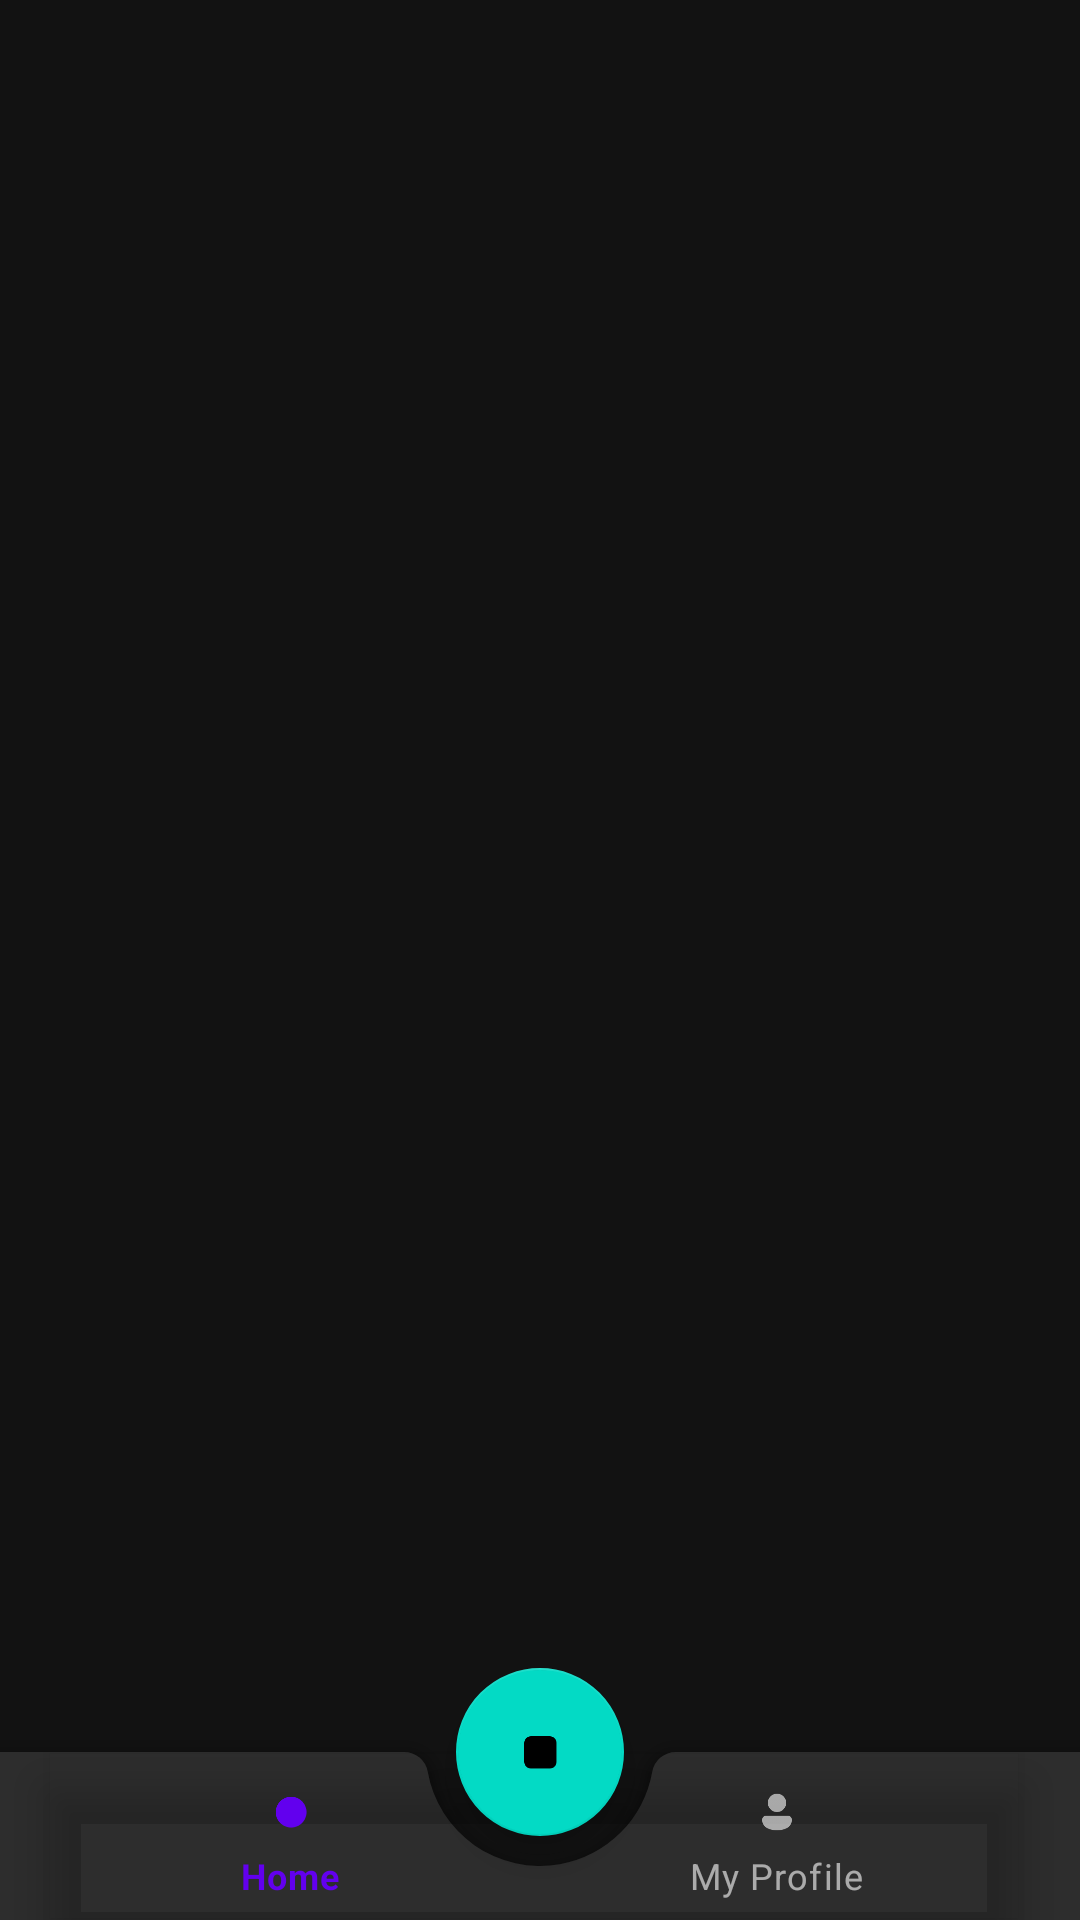

Layout XML and referenced resources for this Android screen:
<!-- AndroidManifest.xml: application theme Theme.ProjectMIT -->
<!-- res/layout/bottom_navigation_menu.xml -->
<?xml version="1.0" encoding="utf-8"?>
<androidx.coordinatorlayout.widget.CoordinatorLayout xmlns:android="http://schemas.android.com/apk/res/android"
    android:layout_width="match_parent"
    android:layout_height="match_parent"
    xmlns:app="http://schemas.android.com/apk/res-auto">

    <com.google.android.material.bottomappbar.BottomAppBar
        android:id="@+id/BottomAppBar"
        android:layout_width="match_parent"
        android:layout_height="wrap_content"
        app:fabCradleMargin="10dp"
        android:layout_gravity="bottom">

        <com.google.android.material.bottomnavigation.BottomNavigationView
            app:labelVisibilityMode="labeled"
            android:id="@+id/bottom_nav"
            android:layout_width="match_parent"
            android:layout_height="wrap_content"
            android:layout_alignParentBottom="true"
            android:background="@android:color/transparent"
            android:layout_marginEnd="20dp"

            app:menu="@menu/bottom_menu"/>
    </com.google.android.material.bottomappbar.BottomAppBar>

    <com.google.android.material.floatingactionbutton.FloatingActionButton
        android:id="@+id/CameraOpen"
        android:layout_width="wrap_content"
        android:layout_height="wrap_content"
        android:src="@mipmap/qrcode_foreground"
        app:layout_anchor="@id/BottomAppBar"/>

</androidx.coordinatorlayout.widget.CoordinatorLayout>
<!-- resources referenced by this layout -->
<resources>
  <!-- mipmap qrcode_foreground: png bitmap (mipmap-hdpi, 5243 bytes) -->
  <style name="Theme.ProjectMIT" parent="Theme.MaterialComponents">
          
          <item name="colorPrimary">@color/purple_500</item>
          <item name="colorPrimaryVariant">@color/purple_700</item>
          <item name="colorOnPrimary">@color/white</item>
          
          <item name="colorSecondary">@color/teal_200</item>
          <item name="colorSecondaryVariant">@color/teal_700</item>
          <item name="colorOnSecondary">@color/black</item>
          
          <item name="android:statusBarColor" tools:targetApi="l">?attr/colorPrimaryVariant</item>
          
  
          <item name="windowActionBar">false</item>
          <item name="windowNoTitle">true</item>
      </style>
  <!-- not gathered from this repository: default colours our renderer supplied (Android Studio template values) -->
  <color name="purple_500">#FF6200EE</color>
  <color name="purple_700">#FF3700B3</color>
  <color name="teal_200">#FF03DAC5</color>
  <color name="teal_700">#FF018786</color>
  <color name="black">#FF000000</color>
  <color name="white">#FFFFFFFF</color>
</resources>
